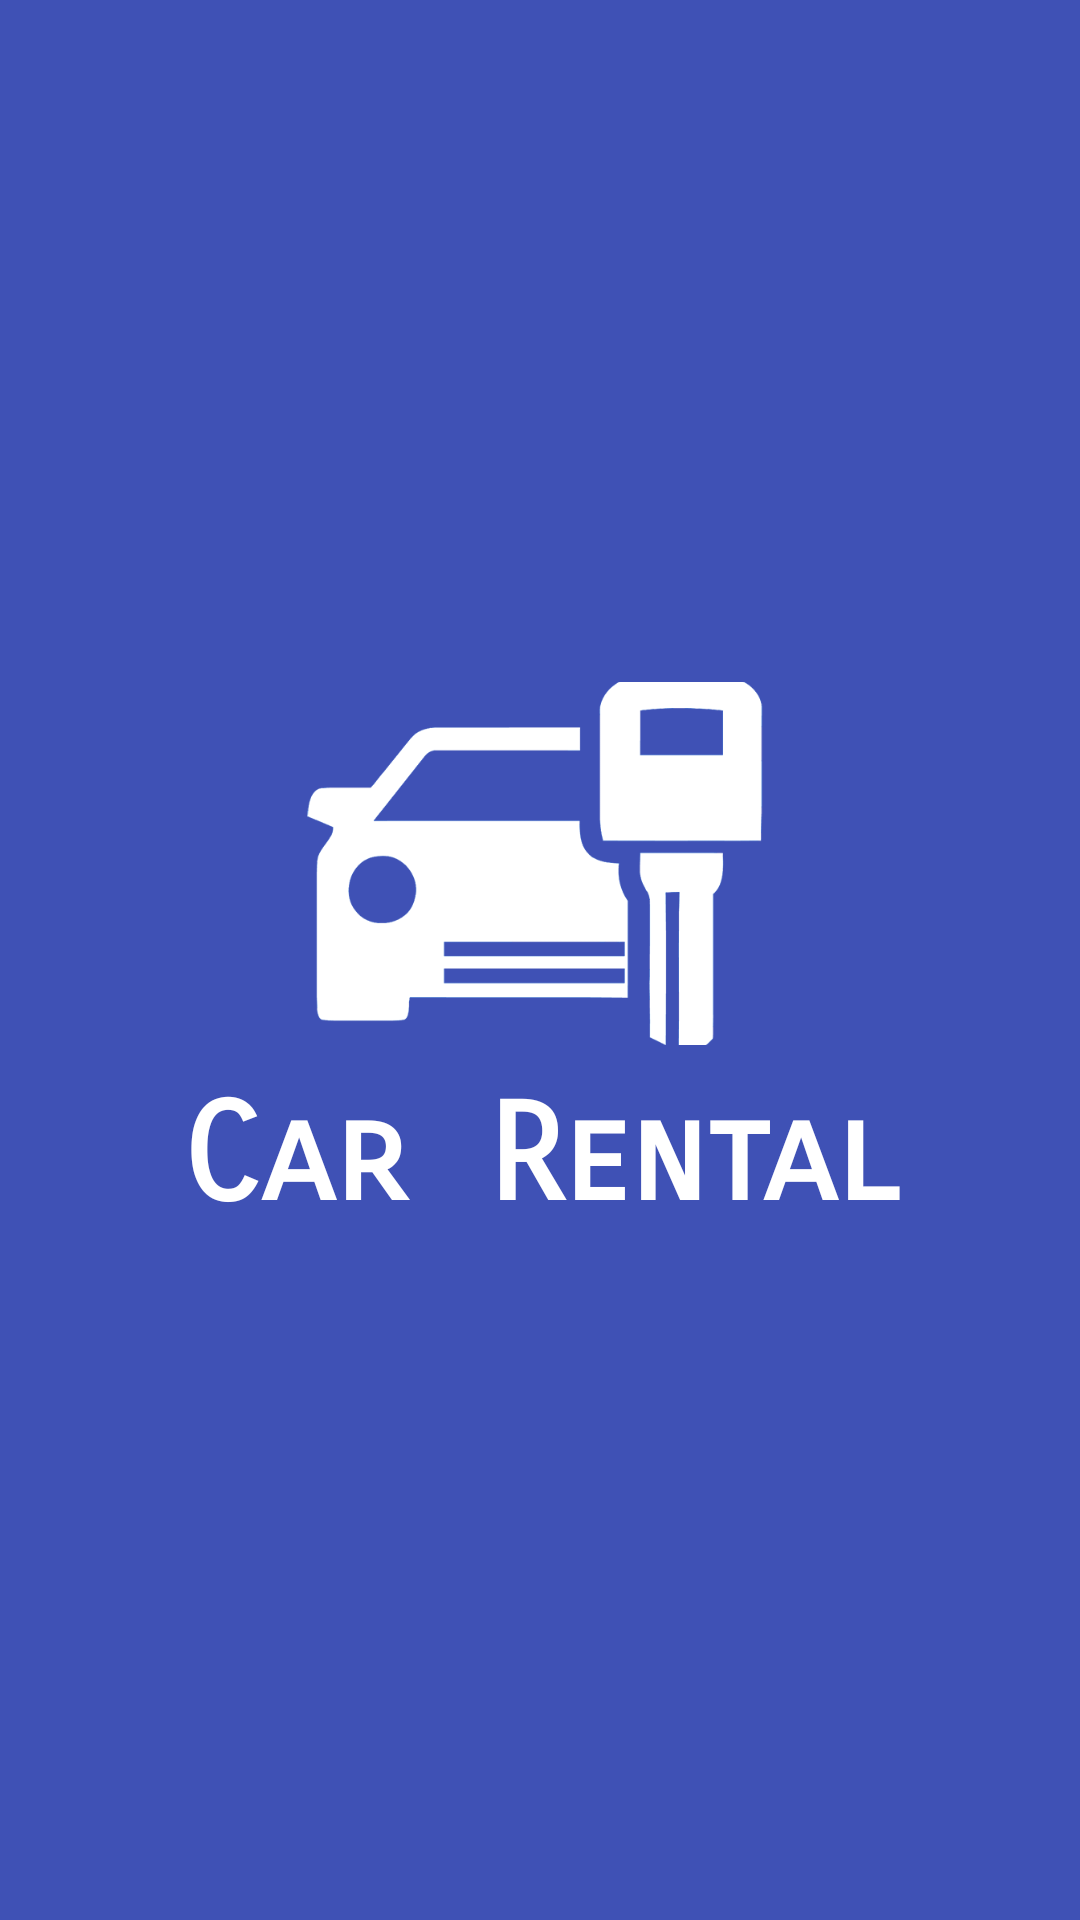

Android layout source for this screen:
<!-- AndroidManifest.xml: application theme AppTheme -->
<!-- res/layout/activity_splash.xml -->
<?xml version="1.0" encoding="utf-8"?>
<LinearLayout
    android:orientation="vertical"
    android:gravity="center"
    xmlns:android="http://schemas.android.com/apk/res/android"
    xmlns:tools="http://schemas.android.com/tools"
    android:layout_width="match_parent"
    android:layout_height="match_parent"
    tools:context=".splash"
    android:background="@color/background">

    <ImageView
        android:id="@+id/ic_splash"
        android:layout_width="174dp"
        android:layout_height="121dp"
        android:layout_marginBottom="10dp"
        android:scaleType="centerCrop"
        android:src="@drawable/car" />
    <TextView
        android:id="@+id/textBloodBank"
        android:layout_width="match_parent"
        android:layout_height="wrap_content"
        android:fontFamily="sans-serif-smallcaps"
        android:gravity="center"
        android:text="Car  Rental"
        android:textColor="@android:color/white"
        android:textSize="45dp"
        android:textStyle="bold"
        tools:ignore="MissingConstraints" />
</LinearLayout>
<!-- resources referenced by this layout -->
<resources>
  <color name="background">#3F51B5</color>
  <!-- drawable car: png bitmap (drawable, 37095 bytes) -->
  <style name="AppTheme" parent="Theme.AppCompat.Light.DarkActionBar">
          
          <item name="colorPrimary">@color/colorPrimary</item>
          <item name="colorPrimaryDark">@color/colorPrimaryDark</item>
          <item name="colorAccent">@color/colorAccent</item>
      </style>
  <color name="colorPrimary">#3F51B5</color>
  <color name="colorPrimaryDark">#303F9F</color>
  <color name="colorAccent">#448AFF</color>
</resources>
